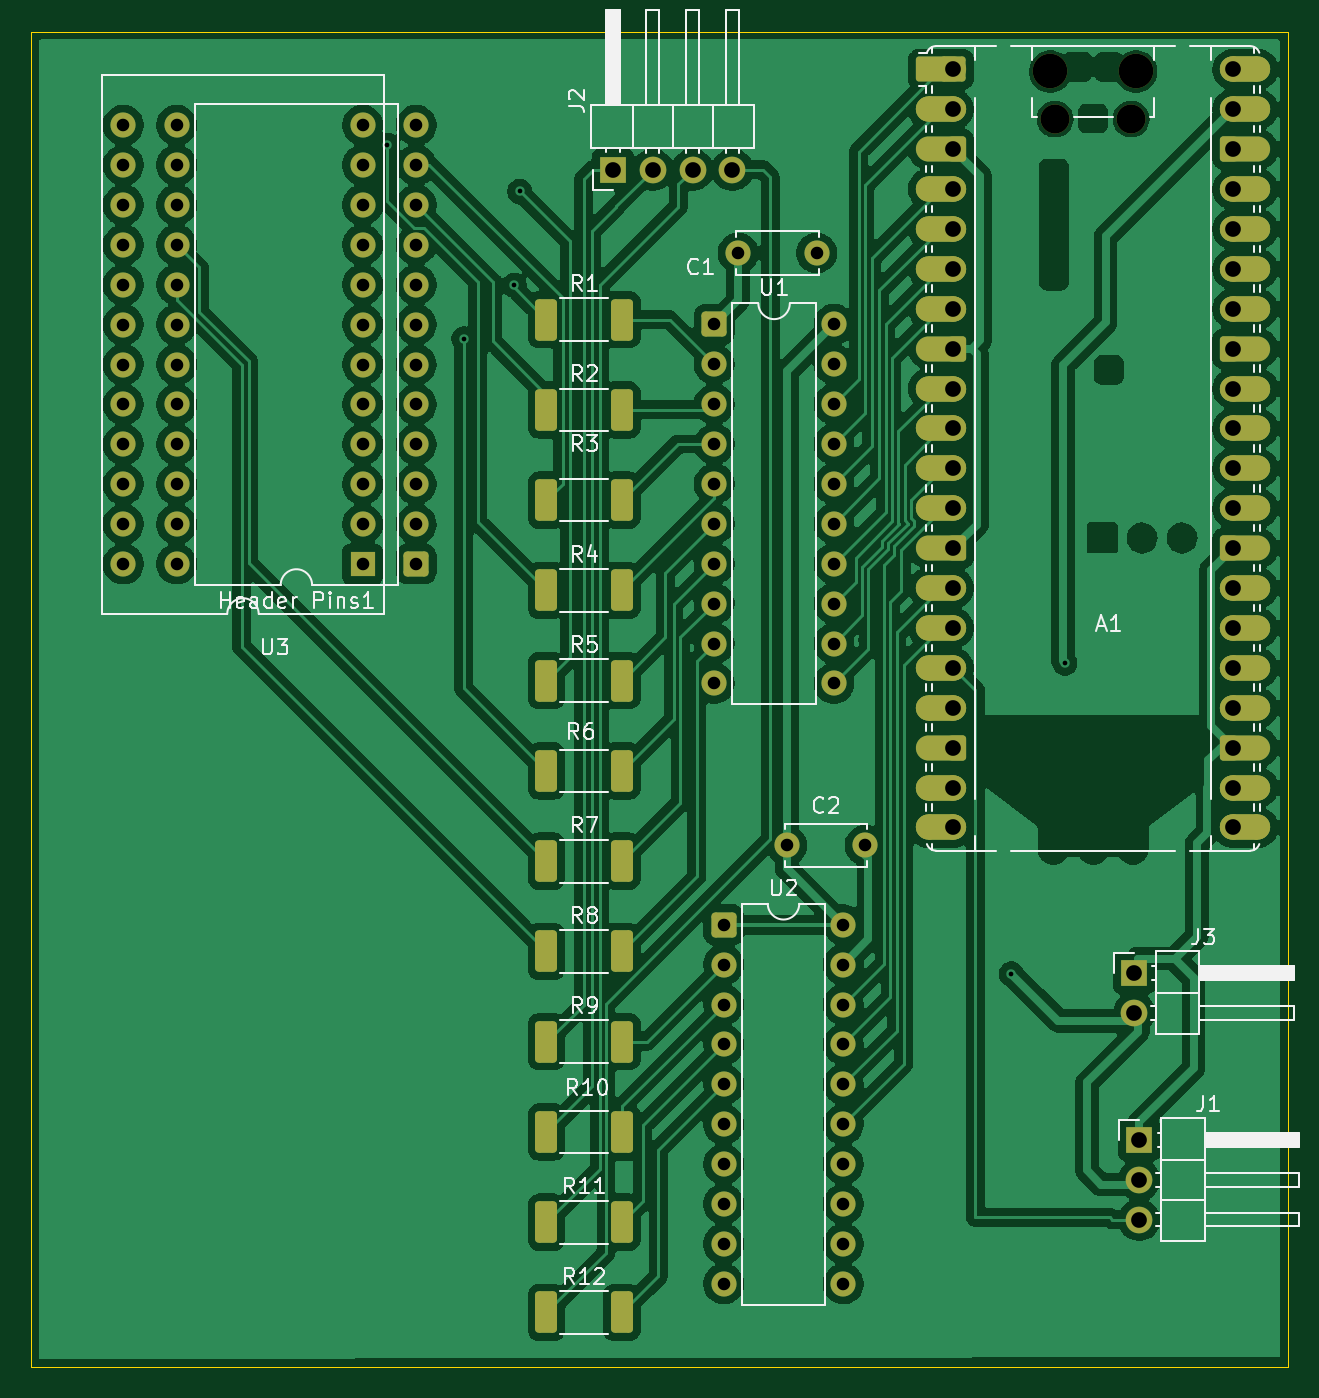
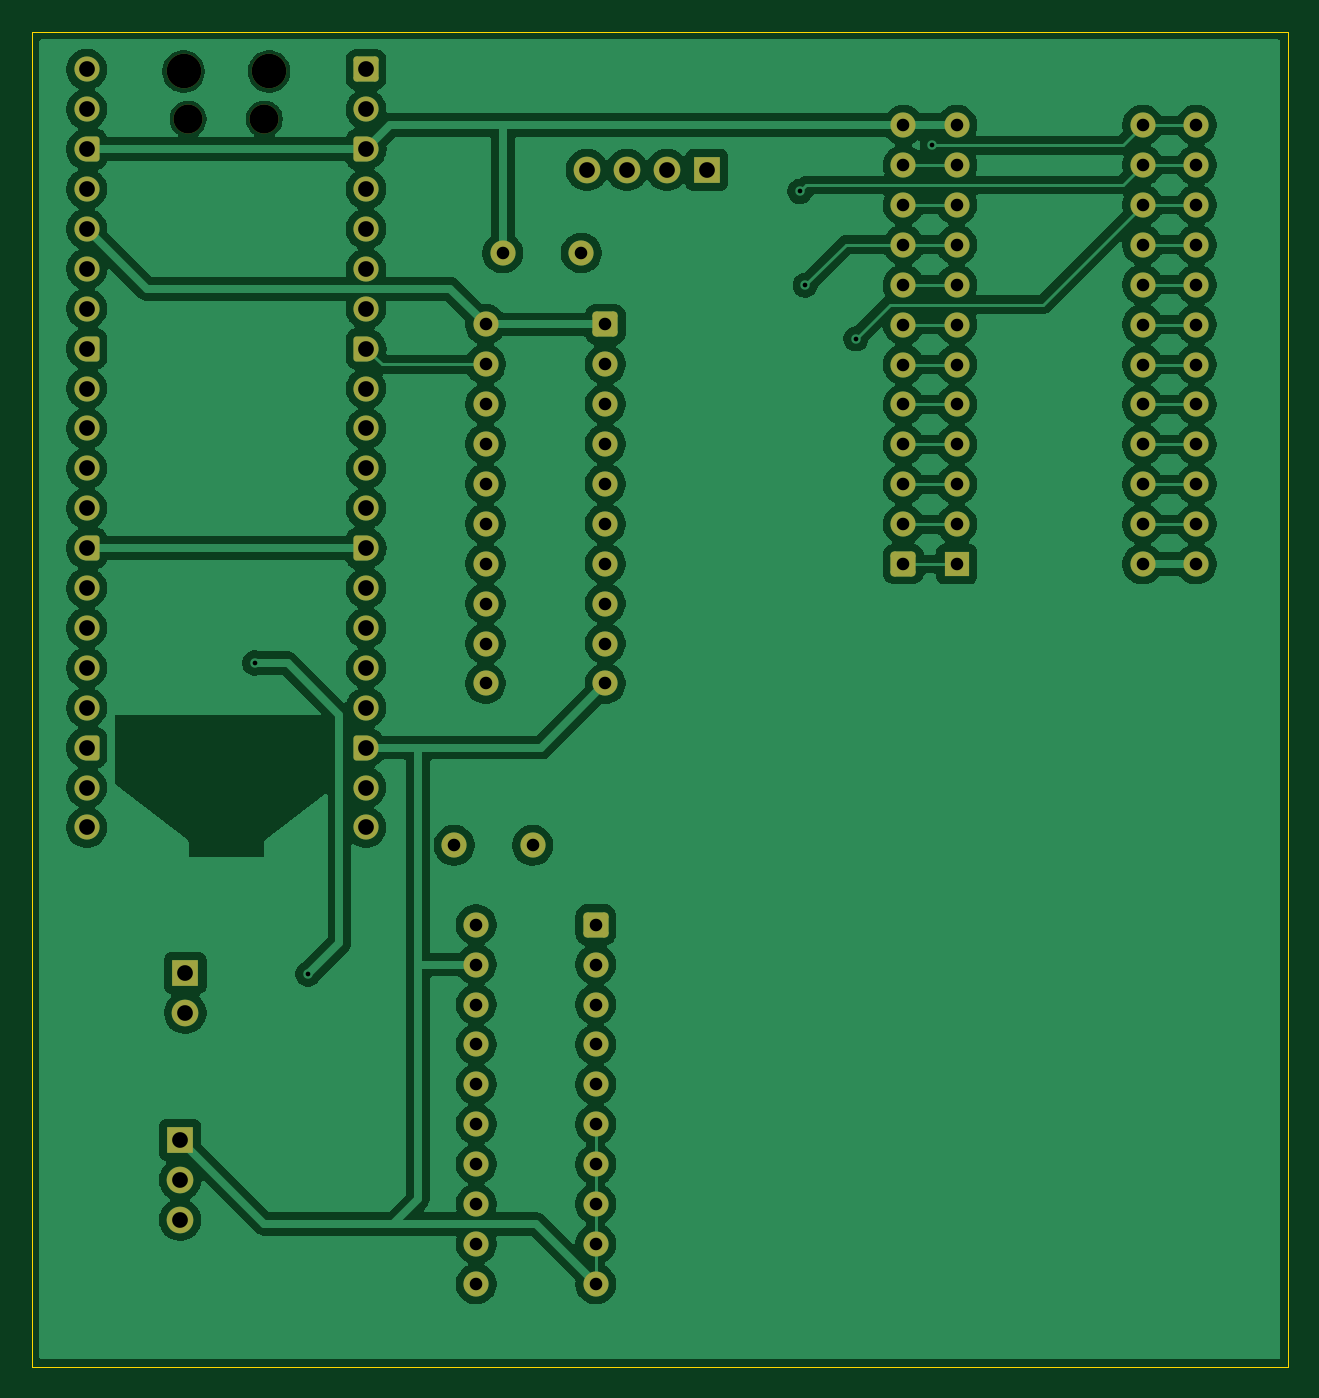
Circuit board: 11 layer files. Board 80.0 x 85.0 mm.
- bottom_copper: Kaypro10Video-B_Cu.gbr (220289 bytes)
- bottom_mask: Kaypro10Video-B_Mask.gbr (7136 bytes)
- paste: Kaypro10Video-B_Paste.gbr (471 bytes)
- bottom_silk: Kaypro10Video-B_Silkscreen.gbr (472 bytes)
- outline: Kaypro10Video-Edge_Cuts.gbr (633 bytes)
- top_copper: Kaypro10Video-F_Cu.gbr (288850 bytes)
- top_mask: Kaypro10Video-F_Mask.gbr (11137 bytes)
- paste: Kaypro10Video-F_Paste.gbr (1981 bytes)
- top_silk: Kaypro10Video-F_Silkscreen.gbr (41365 bytes)
- drill: Kaypro10Video-NPTH.drl (483 bytes)
- drill: Kaypro10Video-PTH.drl (2659 bytes)

=== bottom_copper: Kaypro10Video-B_Cu.gbr (220289 bytes, source omitted) ===
=== bottom_mask: Kaypro10Video-B_Mask.gbr (7136 bytes, source omitted) ===
=== paste: Kaypro10Video-B_Paste.gbr ===
%TF.GenerationSoftware,KiCad,Pcbnew,9.0.1*%
%TF.CreationDate,2026-04-05T05:24:38-05:00*%
%TF.ProjectId,Kaypro10Video,4b617970-726f-4313-9056-6964656f2e6b,rev?*%
%TF.SameCoordinates,Original*%
%TF.FileFunction,Paste,Bot*%
%TF.FilePolarity,Positive*%
%FSLAX46Y46*%
G04 Gerber Fmt 4.6, Leading zero omitted, Abs format (unit mm)*
G04 Created by KiCad (PCBNEW 9.0.1) date 2026-04-05 05:24:38*
%MOMM*%
%LPD*%
G01*
G04 APERTURE LIST*
G04 APERTURE END LIST*
M02*

=== bottom_silk: Kaypro10Video-B_Silkscreen.gbr ===
%TF.GenerationSoftware,KiCad,Pcbnew,9.0.1*%
%TF.CreationDate,2026-04-05T05:24:38-05:00*%
%TF.ProjectId,Kaypro10Video,4b617970-726f-4313-9056-6964656f2e6b,rev?*%
%TF.SameCoordinates,Original*%
%TF.FileFunction,Legend,Bot*%
%TF.FilePolarity,Positive*%
%FSLAX46Y46*%
G04 Gerber Fmt 4.6, Leading zero omitted, Abs format (unit mm)*
G04 Created by KiCad (PCBNEW 9.0.1) date 2026-04-05 05:24:38*
%MOMM*%
%LPD*%
G01*
G04 APERTURE LIST*
G04 APERTURE END LIST*
M02*

=== outline: Kaypro10Video-Edge_Cuts.gbr ===
%TF.GenerationSoftware,KiCad,Pcbnew,9.0.1*%
%TF.CreationDate,2026-04-05T05:24:38-05:00*%
%TF.ProjectId,Kaypro10Video,4b617970-726f-4313-9056-6964656f2e6b,rev?*%
%TF.SameCoordinates,Original*%
%TF.FileFunction,Profile,NP*%
%FSLAX46Y46*%
G04 Gerber Fmt 4.6, Leading zero omitted, Abs format (unit mm)*
G04 Created by KiCad (PCBNEW 9.0.1) date 2026-04-05 05:24:38*
%MOMM*%
%LPD*%
G01*
G04 APERTURE LIST*
%TA.AperFunction,Profile*%
%ADD10C,0.050000*%
%TD*%
G04 APERTURE END LIST*
D10*
X25000000Y-25000000D02*
X105000000Y-25000000D01*
X105000000Y-110000000D01*
X25000000Y-110000000D01*
X25000000Y-25000000D01*
M02*

=== top_copper: Kaypro10Video-F_Cu.gbr (288850 bytes, source omitted) ===
=== top_mask: Kaypro10Video-F_Mask.gbr (11137 bytes, source omitted) ===
=== paste: Kaypro10Video-F_Paste.gbr (1981 bytes, source withheld) ===
=== top_silk: Kaypro10Video-F_Silkscreen.gbr (41365 bytes, source omitted) ===
=== drill: Kaypro10Video-NPTH.drl ===
M48
; DRILL file {KiCad 9.0.1} date 2026-04-05T05:24:43-0500
; FORMAT={-:-/ absolute / metric / decimal}
; #@! TF.CreationDate,2026-04-05T05:24:43-05:00
; #@! TF.GenerationSoftware,Kicad,Pcbnew,9.0.1
; #@! TF.FileFunction,NonPlated,1,2,NPTH
FMAT,2
METRIC
; #@! TA.AperFunction,NonPlated,NPTH,ComponentDrill
T1C1.850
; #@! TA.AperFunction,NonPlated,NPTH,ComponentDrill
T2C2.200
%
G90
G05
T1
X90.175Y-30.567
X95.025Y-30.567
T2
X89.875Y-27.537
X95.325Y-27.537
M30

=== drill: Kaypro10Video-PTH.drl ===
M48
; DRILL file {KiCad 9.0.1} date 2026-04-05T05:24:43-0500
; FORMAT={-:-/ absolute / metric / decimal}
; #@! TF.CreationDate,2026-04-05T05:24:43-05:00
; #@! TF.GenerationSoftware,Kicad,Pcbnew,9.0.1
; #@! TF.FileFunction,Plated,1,2,PTH
FMAT,2
METRIC
; #@! TA.AperFunction,Plated,PTH,ViaDrill
T1C0.300
; #@! TA.AperFunction,Plated,PTH,ComponentDrill
T2C0.800
; #@! TA.AperFunction,Plated,PTH,ComponentDrill
T3C1.000
%
G90
G05
T1
X47.664Y-32.23
X52.535Y-44.563
X55.751Y-41.158
X56.089Y-35.181
X87.4Y-85.0
X90.8Y-65.2
T2
X30.86Y-30.96
X30.86Y-33.5
X30.86Y-36.04
X30.86Y-38.58
X30.86Y-41.12
X30.86Y-43.66
X30.86Y-46.2
X30.86Y-48.74
X30.86Y-51.28
X30.86Y-53.82
X30.86Y-56.36
X30.86Y-58.9
X34.26Y-30.96
X34.26Y-33.5
X34.26Y-36.04
X34.26Y-38.58
X34.26Y-41.12
X34.26Y-43.66
X34.26Y-46.2
X34.26Y-48.74
X34.26Y-51.28
X34.26Y-53.82
X34.26Y-56.36
X34.26Y-58.9
X46.1Y-30.96
X46.1Y-33.5
X46.1Y-36.04
X46.1Y-38.58
X46.1Y-41.12
X46.1Y-43.66
X46.1Y-46.2
X46.1Y-48.74
X46.1Y-51.28
X46.1Y-53.82
X46.1Y-56.36
X46.1Y-58.9
X49.5Y-30.96
X49.5Y-33.5
X49.5Y-36.04
X49.5Y-38.58
X49.5Y-41.12
X49.5Y-43.66
X49.5Y-46.2
X49.5Y-48.74
X49.5Y-51.28
X49.5Y-53.82
X49.5Y-56.36
X49.5Y-58.9
X68.48Y-43.64
X68.48Y-46.18
X68.48Y-48.72
X68.48Y-51.26
X68.48Y-53.8
X68.48Y-56.34
X68.48Y-58.88
X68.48Y-61.42
X68.48Y-63.96
X68.48Y-66.5
X69.08Y-81.86
X69.08Y-84.4
X69.08Y-86.94
X69.08Y-89.48
X69.08Y-92.02
X69.08Y-94.56
X69.08Y-97.1
X69.08Y-99.64
X69.08Y-102.18
X69.08Y-104.72
X70.0Y-39.1
X73.1Y-76.8
X75.0Y-39.1
X76.1Y-43.64
X76.1Y-46.18
X76.1Y-48.72
X76.1Y-51.26
X76.1Y-53.8
X76.1Y-56.34
X76.1Y-58.88
X76.1Y-61.42
X76.1Y-63.96
X76.1Y-66.5
X76.7Y-81.86
X76.7Y-84.4
X76.7Y-86.94
X76.7Y-89.48
X76.7Y-92.02
X76.7Y-94.56
X76.7Y-97.1
X76.7Y-99.64
X76.7Y-102.18
X76.7Y-104.72
X78.1Y-76.8
T3
X62.02Y-33.8
X64.56Y-33.8
X67.1Y-33.8
X69.64Y-33.8
X83.71Y-27.407
X83.71Y-29.947
X83.71Y-32.487
X83.71Y-35.027
X83.71Y-37.567
X83.71Y-40.108
X83.71Y-42.648
X83.71Y-45.188
X83.71Y-47.727
X83.71Y-50.267
X83.71Y-52.807
X83.71Y-55.347
X83.71Y-57.887
X83.71Y-60.427
X83.71Y-62.967
X83.71Y-65.507
X83.71Y-68.047
X83.71Y-70.587
X83.71Y-73.127
X83.71Y-75.667
X95.215Y-84.925
X95.215Y-87.465
X95.54Y-95.56
X95.54Y-98.1
X95.54Y-100.64
X101.49Y-27.407
X101.49Y-29.947
X101.49Y-32.487
X101.49Y-35.027
X101.49Y-37.567
X101.49Y-40.108
X101.49Y-42.648
X101.49Y-45.188
X101.49Y-47.727
X101.49Y-50.267
X101.49Y-52.807
X101.49Y-55.347
X101.49Y-57.887
X101.49Y-60.427
X101.49Y-62.967
X101.49Y-65.507
X101.49Y-68.047
X101.49Y-70.587
X101.49Y-73.127
X101.49Y-75.667
M30
